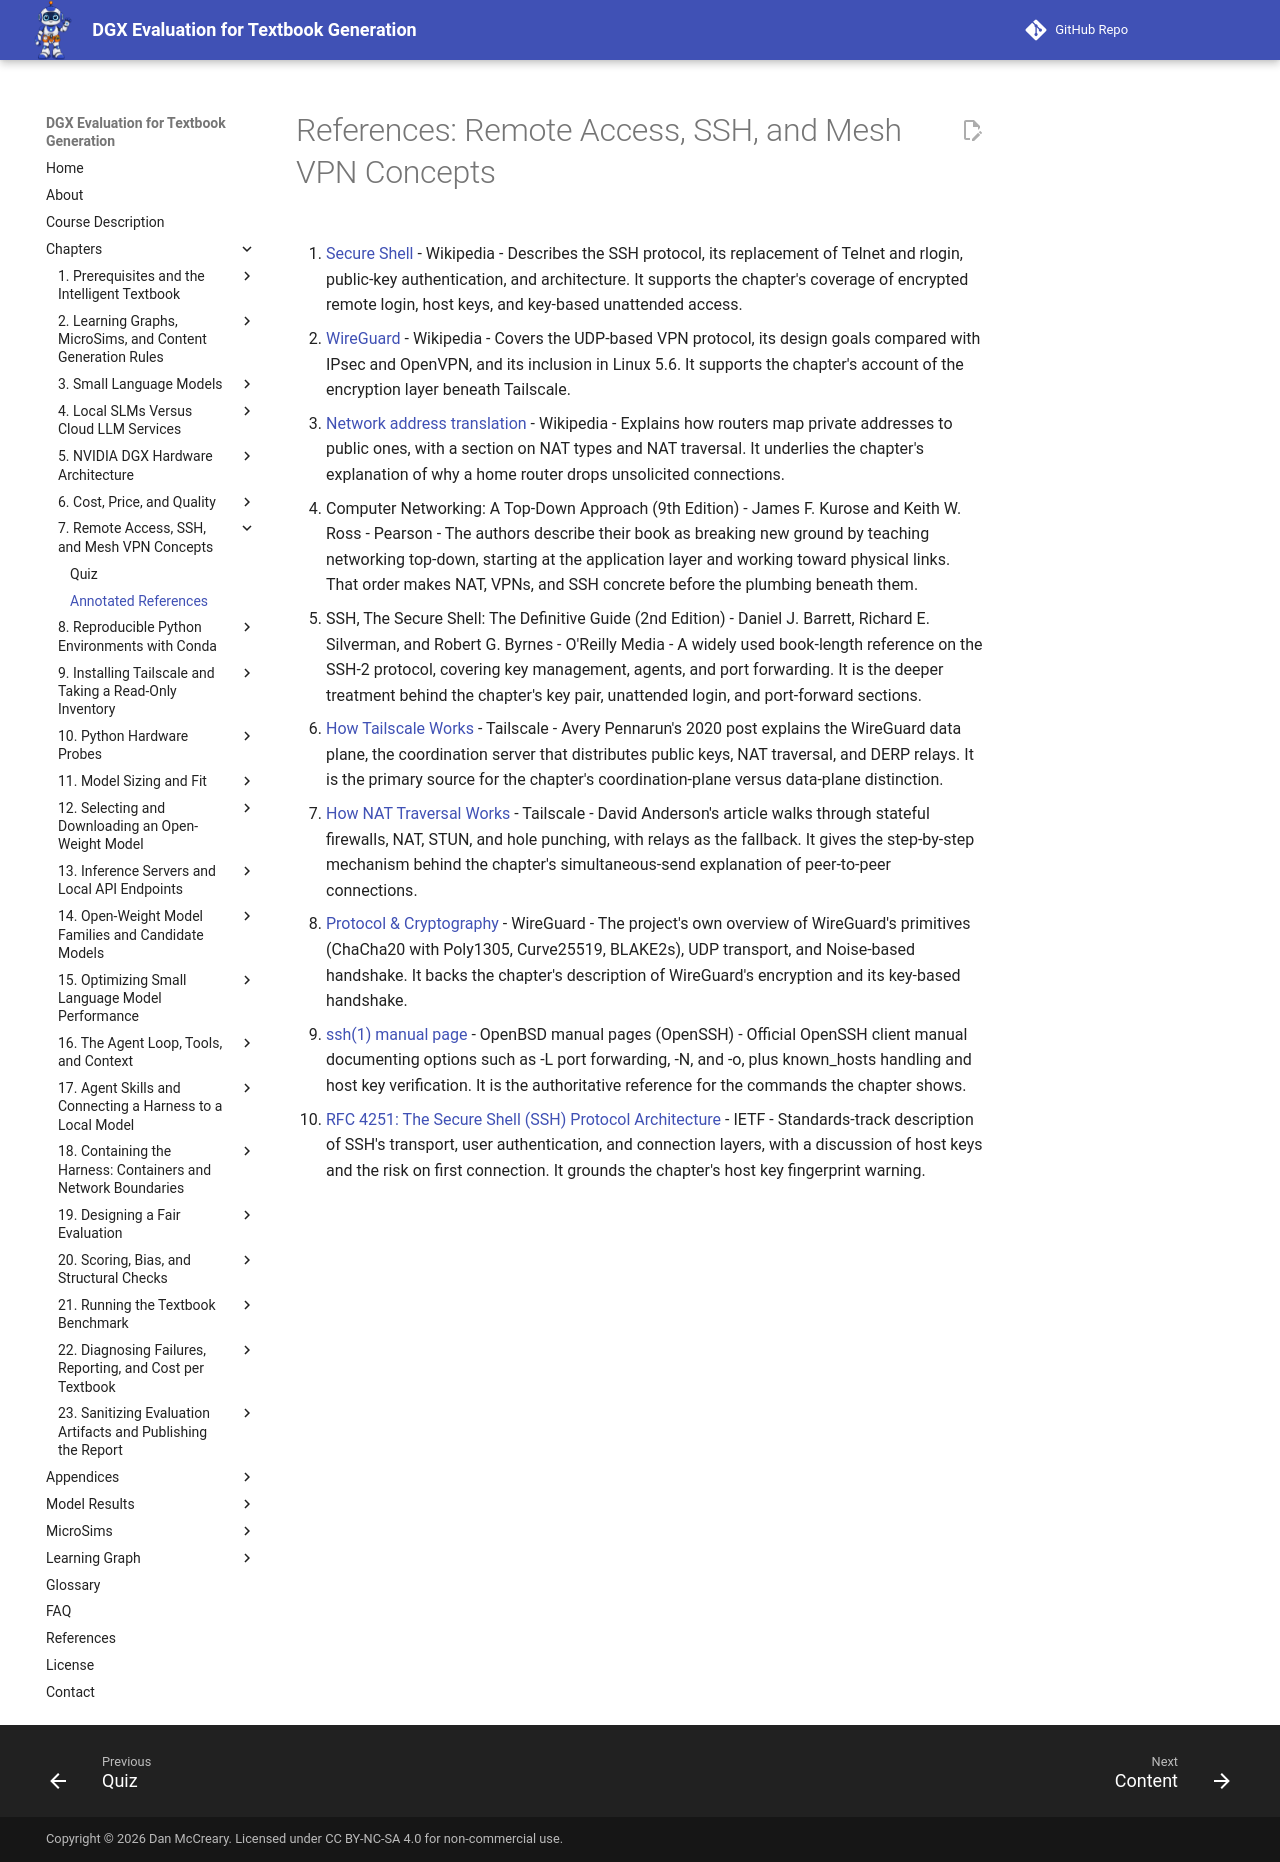

repository: dmccreary/dgx-eval · page: chapters/07-remote-access-ssh-mesh-vpn/references/index.html · generator: mkdocs

# References: Remote Access, SSH, and Mesh VPN Concepts

1. [Secure Shell](https://en.wikipedia.org/wiki/Secure_Shell) - Wikipedia - Describes the SSH protocol, its replacement of Telnet and rlogin, public-key authentication, and architecture. It supports the chapter's coverage of encrypted remote login, host keys, and key-based unattended access.

2. [WireGuard](https://en.wikipedia.org/wiki/WireGuard) - Wikipedia - Covers the UDP-based VPN protocol, its design goals compared with IPsec and OpenVPN, and its inclusion in Linux 5.6. It supports the chapter's account of the encryption layer beneath Tailscale.

3. [Network address translation](https://en.wikipedia.org/wiki/Network_address_translation) - Wikipedia - Explains how routers map private addresses to public ones, with a section on NAT types and NAT traversal. It underlies the chapter's explanation of why a home router drops unsolicited connections.

4. Computer Networking: A Top-Down Approach (9th Edition) - James F. Kurose and Keith W. Ross - Pearson - The authors describe their book as breaking new ground by teaching networking top-down, starting at the application layer and working toward physical links. That order makes NAT, VPNs, and SSH concrete before the plumbing beneath them.

5. SSH, The Secure Shell: The Definitive Guide (2nd Edition) - Daniel J. Barrett, Richard E. Silverman, and Robert G. Byrnes - O'Reilly Media - A widely used book-length reference on the SSH-2 protocol, covering key management, agents, and port forwarding. It is the deeper treatment behind the chapter's key pair, unattended login, and port-forward sections.

6. [How Tailscale Works](https://tailscale.com/blog/how-tailscale-works) - Tailscale - Avery Pennarun's 2020 post explains the WireGuard data plane, the coordination server that distributes public keys, NAT traversal, and DERP relays. It is the primary source for the chapter's coordination-plane versus data-plane distinction.

7. [How NAT Traversal Works](https://tailscale.com/blog/how-nat-traversal-works) - Tailscale - David Anderson's article walks through stateful firewalls, NAT, STUN, and hole punching, with relays as the fallback. It gives the step-by-step mechanism behind the chapter's simultaneous-send explanation of peer-to-peer connections.

8. [Protocol & Cryptography](https://www.wireguard.com/protocol/) - WireGuard - The project's own overview of WireGuard's primitives (ChaCha20 with Poly1305, Curve25519, BLAKE2s), UDP transport, and Noise-based handshake. It backs the chapter's description of WireGuard's encryption and its key-based handshake.

9. [ssh(1) manual page](https://man.openbsd.org/ssh) - OpenBSD manual pages (OpenSSH) - Official OpenSSH client manual documenting options such as -L port forwarding, -N, and -o, plus known_hosts handling and host key verification. It is the authoritative reference for the commands the chapter shows.

10. [RFC 4251: The Secure Shell (SSH) Protocol Architecture](https://datatracker.ietf.org/doc/html/rfc4251) - IETF - Standards-track description of SSH's transport, user authentication, and connection layers, with a discussion of host keys and the risk on first connection. It grounds the chapter's host key fingerprint warning.
